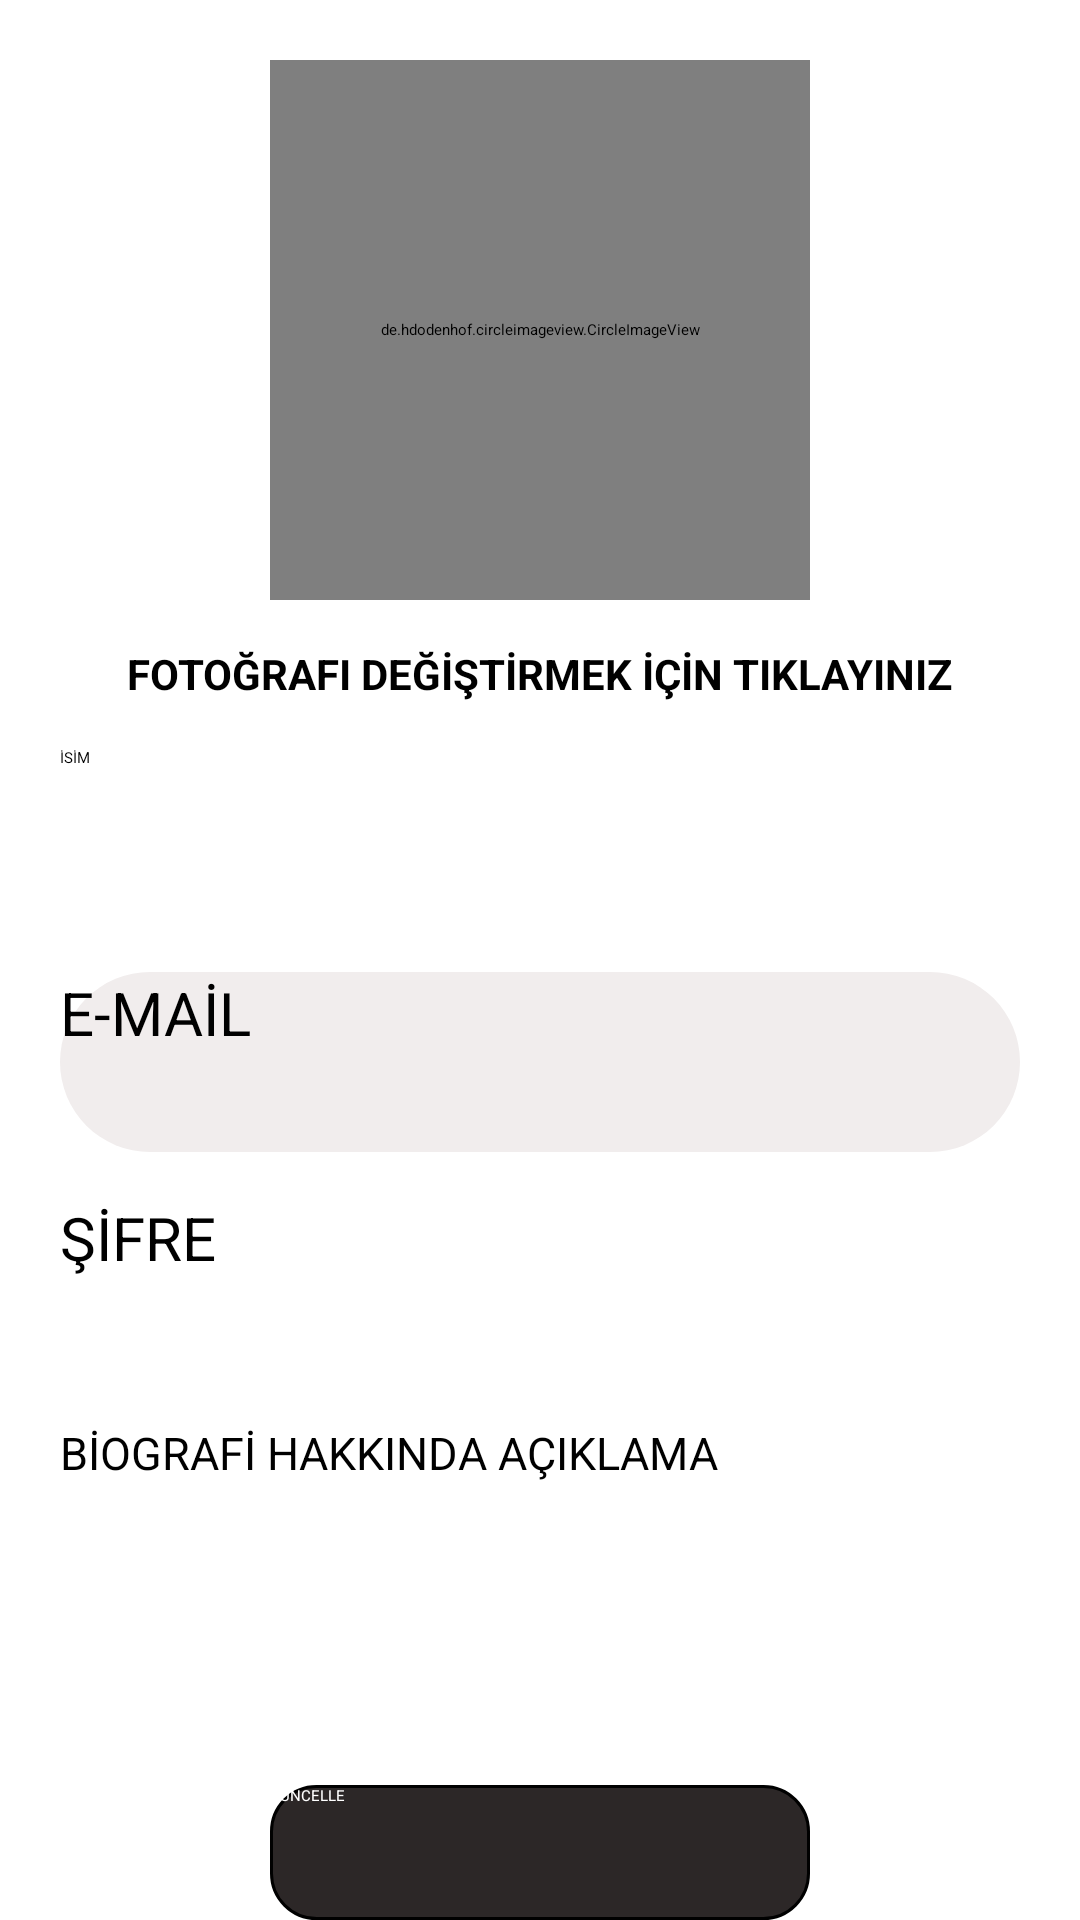

Produce the Android XML layout that renders to this screen, including the resource entries it uses.
<!-- AndroidManifest.xml: application theme Theme.App.Starting -->
<!-- res/layout/fragment_settings.xml -->
<?xml version="1.0" encoding="utf-8"?>
<RelativeLayout
    xmlns:android="http://schemas.android.com/apk/res/android"
    xmlns:tools="http://schemas.android.com/tools"
    android:layout_width="match_parent"
    android:layout_height="match_parent"
    xmlns:app="http://schemas.android.com/apk/res-auto"
    tools:context=".bottomnavfragment.SettingsFragment"
    android:orientation="vertical">

    <de.hdodenhof.circleimageview.CircleImageView
        android:id="@+id/profileImage"
        android:layout_width="180dp"
        app:civ_border_width="1dp"
        app:civ_border_color="@color/editTextBackGround"
        android:layout_height="180dp"
        android:src="@drawable/usericon"
        android:layout_centerHorizontal="true"
        android:layout_marginTop="20dp"
        />
    <TextView
        android:id="@+id/profileImageTexxt"
        android:layout_width="wrap_content"
        android:layout_height="wrap_content"
        android:text="FOTOĞRAFI DEĞİŞTİRMEK İÇİN TIKLAYINIZ"
        android:layout_below="@id/profileImage"
        android:layout_centerHorizontal="true"
        android:layout_marginTop="15dp"
        android:textSize="14dp"
        android:textStyle="bold"></TextView>

    <EditText
        android:id="@+id/profileIsim"
        android:layout_width="wrap_content"
        android:layout_height="wrap_content"
        android:layout_below="@+id/profileImageTexxt"
        android:layout_centerHorizontal="true"
        android:layout_marginTop="15dp"
        android:background="@drawable/messagescreenedittext"
        android:backgroundTint="@color/white"
        android:hint="İSİM"></EditText>

    <EditText
        android:id="@+id/profileEmail"
        android:layout_width="wrap_content"
        android:layout_height="wrap_content"
        android:layout_below="@+id/profileIsim"
        android:layout_centerHorizontal="true"
        android:layout_marginTop="15dp"
        android:background="@drawable/profileemailnotclick"
        android:focusable="false"
        android:hint="E-MAİL"
        android:textSize="20dp"></EditText>

    <EditText
        android:id="@+id/profileSifre"
        android:layout_width="wrap_content"
        android:layout_height="wrap_content"
        android:layout_below="@+id/profileEmail"
        android:layout_centerHorizontal="true"
        android:layout_marginTop="15dp"
        android:background="@drawable/messagescreenedittext"
        android:backgroundTint="@color/white"
        android:hint="ŞİFRE"
        android:textSize="20dp"></EditText>

    <EditText
        android:id="@+id/profileState"
        android:layout_width="wrap_content"
        android:layout_height="wrap_content"
        android:layout_below="@+id/profileSifre"
        android:layout_centerHorizontal="true"
        android:layout_marginTop="15dp"
        android:background="@drawable/messagescreenedittext"
        android:backgroundTint="@color/white"
        android:hint="BİOGRAFİ HAKKINDA AÇIKLAMA"
        android:lines="5"
        android:textSize="15dp"></EditText>

    <androidx.appcompat.widget.AppCompatButton
        android:id="@+id/profileUpdateButton"
        android:layout_width="wrap_content"
        android:layout_height="wrap_content"
        android:layout_marginTop="30dp"
        android:background="@drawable/register_button_background"
        android:text="GÜNCELLE"
        android:textColor="@color/white"
        android:layout_centerHorizontal="true"
        android:layout_below="@+id/profileState"></androidx.appcompat.widget.AppCompatButton>


</RelativeLayout>
<!-- resources referenced by this layout -->
<resources>
  <color name="editTextBackGround">#D4E6F1</color>
  <color name="white">#FFFFFFFF</color>
  
      // custom colors
  <!-- drawable messagescreenedittext (drawable) -->
  <?xml version="1.0" encoding="utf-8"?>
  <shape xmlns:android="http://schemas.android.com/apk/res/android"
      android:shape="rectangle"
      android:padding="50dp">
  
      <solid android:color="#FFFFFF" />
      <corners
          android:bottomRightRadius="50dp"
          android:bottomLeftRadius="50dp"
          android:topLeftRadius="50dp"
          android:topRightRadius="50dp" />
  
      <size
          android:width="320dp"
          android:height="60dp"
          ></size>
  
  
  
  </shape>
  <!-- drawable profileemailnotclick (drawable) -->
  <shape xmlns:android="http://schemas.android.com/apk/res/android"
      android:shape="rectangle"
      android:padding="50dp">
  
      <solid android:color="@color/grey" />
      <corners
          android:bottomRightRadius="50dp"
          android:bottomLeftRadius="50dp"
          android:topLeftRadius="50dp"
          android:topRightRadius="50dp" />
  
      <size
          android:width="320dp"
          android:height="60dp"
          ></size>
  
  </shape>
  <!-- drawable register_button_background (drawable) -->
  <?xml version="1.0" encoding="utf-8"?>
  <shape xmlns:android="http://schemas.android.com/apk/res/android" android:shape="rectangle" >
      <corners
          android:radius="15dp"
          />
      <solid
          android:color="#2C2727"
          />
      <padding
          android:left="0dp"
          android:top="0dp"
          android:right="0dp"
          android:bottom="0dp"
          />
      <size
          android:width="180dp"
          android:height="60dp"
          />
      <stroke
          android:width="1dp"
          android:color="#000000"
          />
  </shape>
  <!-- drawable usericon: png bitmap (drawable, 766 bytes) -->
  <style name="Theme.App.Starting" parent="Theme.SplashScreen">
      <item name="windowSplashScreenBackground">@color/Bright_Blue</item>
  
          <item name="windowSplashScreenAnimatedIcon">@drawable/splash_icon</item>
  
      <item name="postSplashScreenTheme">@style/Theme.MaterialComponents.DayNight.DarkActionBar</item>
  
      </style>
  <color name="grey">#F1EDED</color>
  <color name="Bright_Blue">#0096FF</color>
  <!-- drawable splash_icon: png bitmap (drawable, 7285 bytes) -->
</resources>
